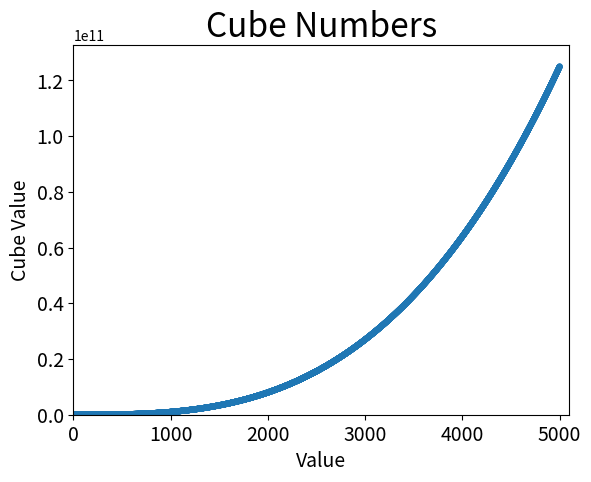

This figure's Python source:
# _*_ coding :UTF-8 _*_
# [redacted]
# 开发时间：2019/5/4 17:27
# 文件名称：data1-2.py
# 开发软件：PyCharm
import matplotlib.pyplot as plt

x_values = list(range(1,5001))
y_values = [x**3 for x in x_values]
plt.scatter(x_values,y_values,edgecolors = 'none',s = 20)

plt.title("Cube Numbers",fontsize = 24)
plt.xlabel("Value",fontsize = 14)
plt.ylabel("Cube Value",fontsize = 14)
plt.tick_params(axis = 'both',which = 'major',labelsize = 14)
plt.axis([0,5100,0,5100**3])
plt.show()
